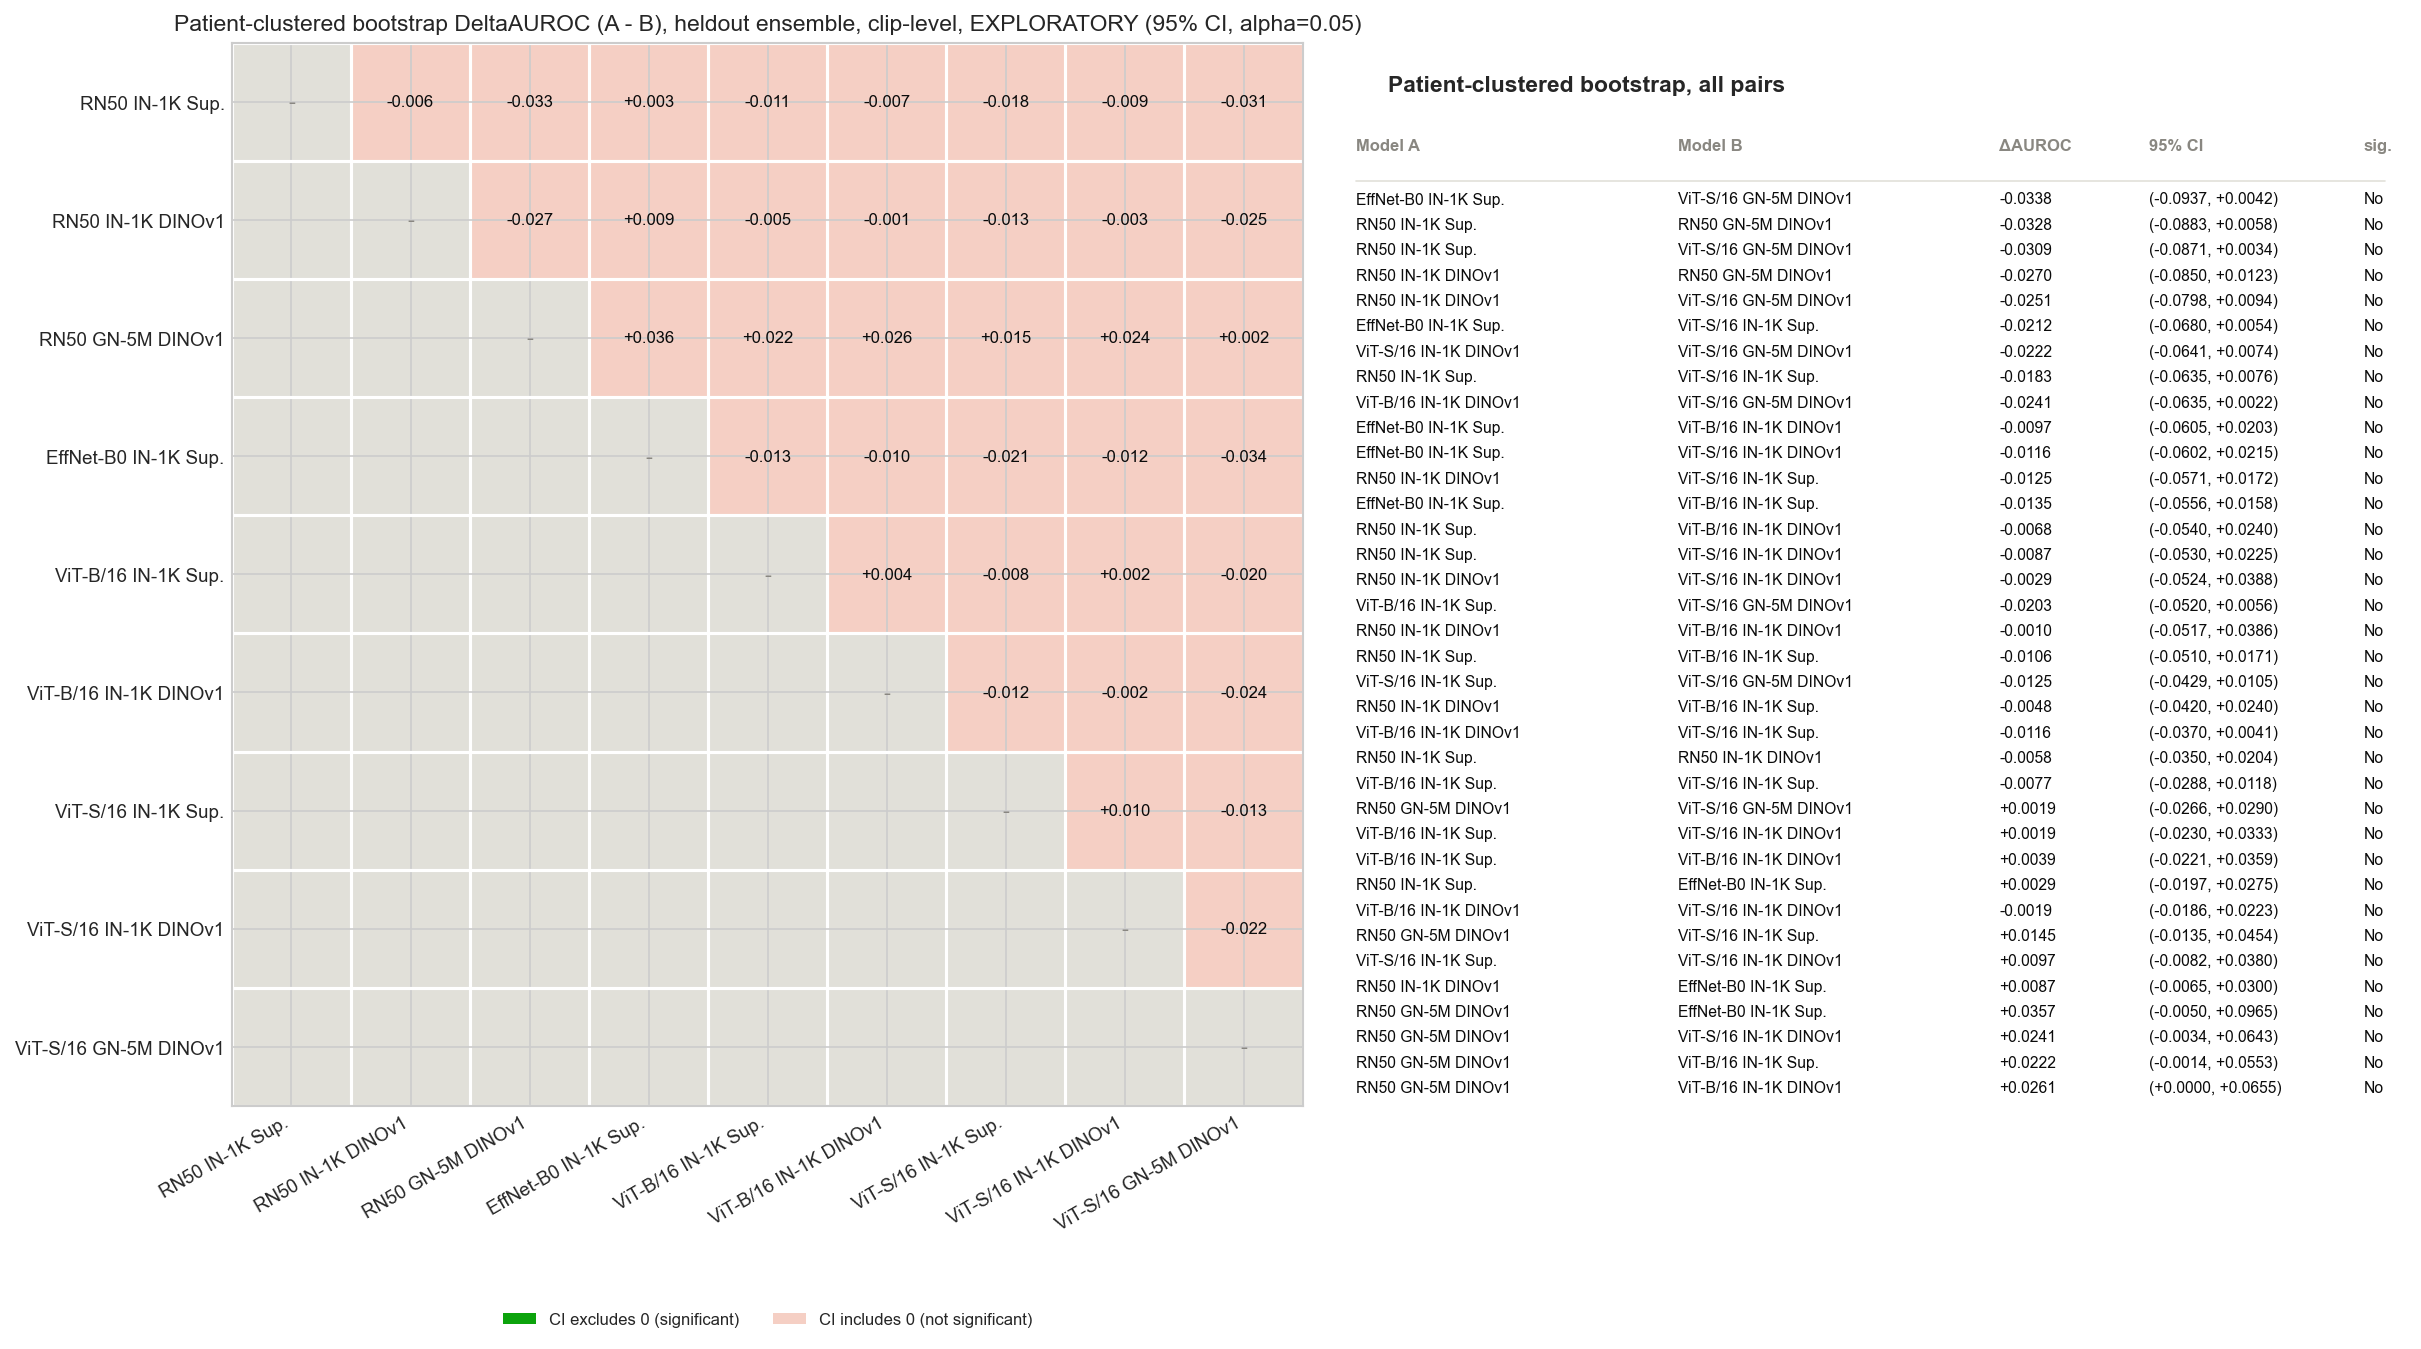

Source data for this figure (header and first rows):
config_a, config_b, delta_auroc, ci_lower, ci_upper, significant
efficientnetb0, vits16_gastronet, -0.0338, -0.0937, 0.0042, False
resnet50_imagenet_sup, resnet50_gastronet, -0.0328, -0.0883, 0.0058, False
resnet50_imagenet_sup, vits16_gastronet, -0.0309, -0.0871, 0.0034, False
resnet50_imagenet, resnet50_gastronet, -0.027, -0.085, 0.0123, False
resnet50_imagenet, vits16_gastronet, -0.0251, -0.0798, 0.0094, False
efficientnetb0, vits16_imagenet_hf, -0.0212, -0.068, 0.0054, False
vits16_imagenet, vits16_gastronet, -0.0222, -0.0641, 0.0074, False
resnet50_imagenet_sup, vits16_imagenet_hf, -0.0183, -0.0635, 0.0076, False
vitb16_imagenet, vits16_gastronet, -0.0241, -0.0635, 0.0022, False
efficientnetb0, vitb16_imagenet, -0.0097, -0.0605, 0.0203, False
efficientnetb0, vits16_imagenet, -0.0116, -0.0602, 0.0215, False
resnet50_imagenet, vits16_imagenet_hf, -0.0125, -0.0571, 0.0172, False
efficientnetb0, vitb16_imagenet_sup, -0.0135, -0.0556, 0.0158, False
resnet50_imagenet_sup, vitb16_imagenet, -0.0068, -0.054, 0.024, False
resnet50_imagenet_sup, vits16_imagenet, -0.0087, -0.053, 0.0225, False
resnet50_imagenet, vits16_imagenet, -0.0029, -0.0524, 0.0388, False
vitb16_imagenet_sup, vits16_gastronet, -0.0203, -0.052, 0.0056, False
resnet50_imagenet, vitb16_imagenet, -0.001, -0.0517, 0.0386, False
resnet50_imagenet_sup, vitb16_imagenet_sup, -0.0106, -0.051, 0.0171, False
vits16_imagenet_hf, vits16_gastronet, -0.0125, -0.0429, 0.0105, False
resnet50_imagenet, vitb16_imagenet_sup, -0.0048, -0.042, 0.024, False
vitb16_imagenet, vits16_imagenet_hf, -0.0116, -0.037, 0.0041, False
resnet50_imagenet_sup, resnet50_imagenet, -0.0058, -0.035, 0.0204, False
vitb16_imagenet_sup, vits16_imagenet_hf, -0.0077, -0.0288, 0.0118, False
resnet50_gastronet, vits16_gastronet, 0.0019, -0.0266, 0.029, False
vitb16_imagenet_sup, vits16_imagenet, 0.0019, -0.023, 0.0333, False
vitb16_imagenet_sup, vitb16_imagenet, 0.0039, -0.0221, 0.0359, False
resnet50_imagenet_sup, efficientnetb0, 0.0029, -0.0197, 0.0275, False
vitb16_imagenet, vits16_imagenet, -0.0019, -0.0186, 0.0223, False
resnet50_gastronet, vits16_imagenet_hf, 0.0145, -0.0135, 0.0454, False
vits16_imagenet_hf, vits16_imagenet, 0.0097, -0.0082, 0.038, False
resnet50_imagenet, efficientnetb0, 0.0087, -0.0065, 0.03, False
resnet50_gastronet, efficientnetb0, 0.0357, -0.005, 0.0965, False
resnet50_gastronet, vits16_imagenet, 0.0241, -0.0034, 0.0643, False
resnet50_gastronet, vitb16_imagenet_sup, 0.0222, -0.0014, 0.0553, False
resnet50_gastronet, vitb16_imagenet, 0.0261, 0.0, 0.0655, False
